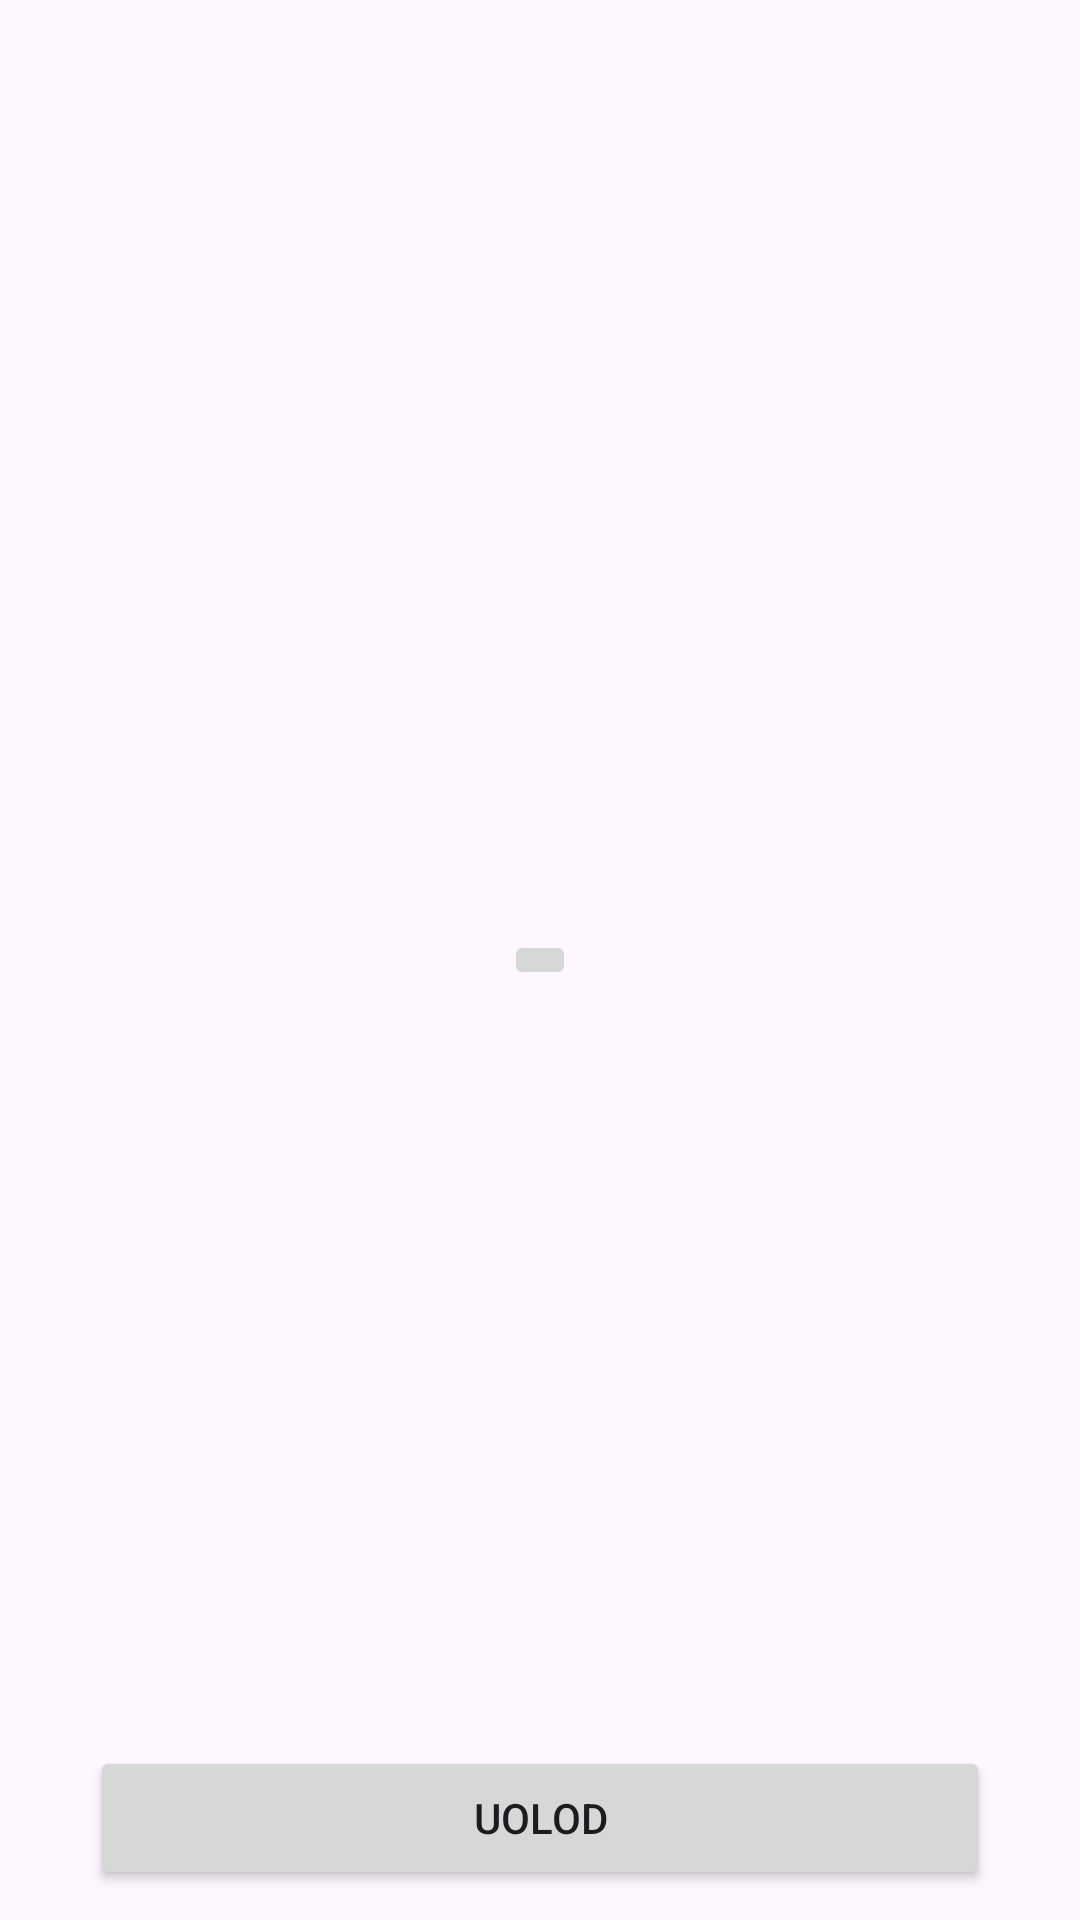

Write the Android layout XML for this screen, with the resource values it uses.
<!-- AndroidManifest.xml: application theme Theme.TypeConverterRoomDatabseKotlin -->
<!-- res/layout/activity_add_image.xml -->
<?xml version="1.0" encoding="utf-8"?>
<androidx.constraintlayout.widget.ConstraintLayout xmlns:android="http://schemas.android.com/apk/res/android"
    xmlns:app="http://schemas.android.com/apk/res-auto"
    xmlns:tools="http://schemas.android.com/tools"
    android:layout_width="match_parent"
    android:layout_height="match_parent"
    tools:context=".AddImage">

    <ImageButton
        android:id="@+id/imageButton"
        android:layout_width="wrap_content"
        android:layout_height="wrap_content"
        android:src="@drawable/baseline_image_24"
        app:layout_constraintBottom_toBottomOf="parent"
        app:layout_constraintEnd_toEndOf="parent"
        app:layout_constraintStart_toStartOf="parent"
        app:layout_constraintTop_toTopOf="@+id/image_view" />

    <ImageView
        android:id="@+id/image_view"
        android:layout_width="0dp"
        android:layout_height="0dp"
        android:scaleType="fitXY"
        app:layout_constraintBottom_toTopOf="@+id/pick_image"
        app:layout_constraintEnd_toEndOf="parent"
        app:layout_constraintStart_toStartOf="parent"
        app:layout_constraintTop_toTopOf="parent"
        tools:srcCompat="@tools:sample/avatars" />

    <Button
        android:id="@+id/pick_image"
        android:layout_width="0dp"
        android:layout_height="wrap_content"
        android:layout_marginStart="30dp"
        android:layout_marginEnd="30dp"
        android:layout_marginBottom="10dp"
        android:text="Uolod"
        app:layout_constraintBottom_toBottomOf="parent"
        app:layout_constraintEnd_toEndOf="parent"
        app:layout_constraintStart_toStartOf="parent" />
</androidx.constraintlayout.widget.ConstraintLayout>
<!-- resources referenced by this layout -->
<resources>
  <style name="Theme.TypeConverterRoomDatabseKotlin" parent="Base.Theme.TypeConverterRoomDatabseKotlin" />
  <style name="Base.Theme.TypeConverterRoomDatabseKotlin" parent="Theme.Material3.DayNight.NoActionBar">
          
          
      </style>
</resources>
